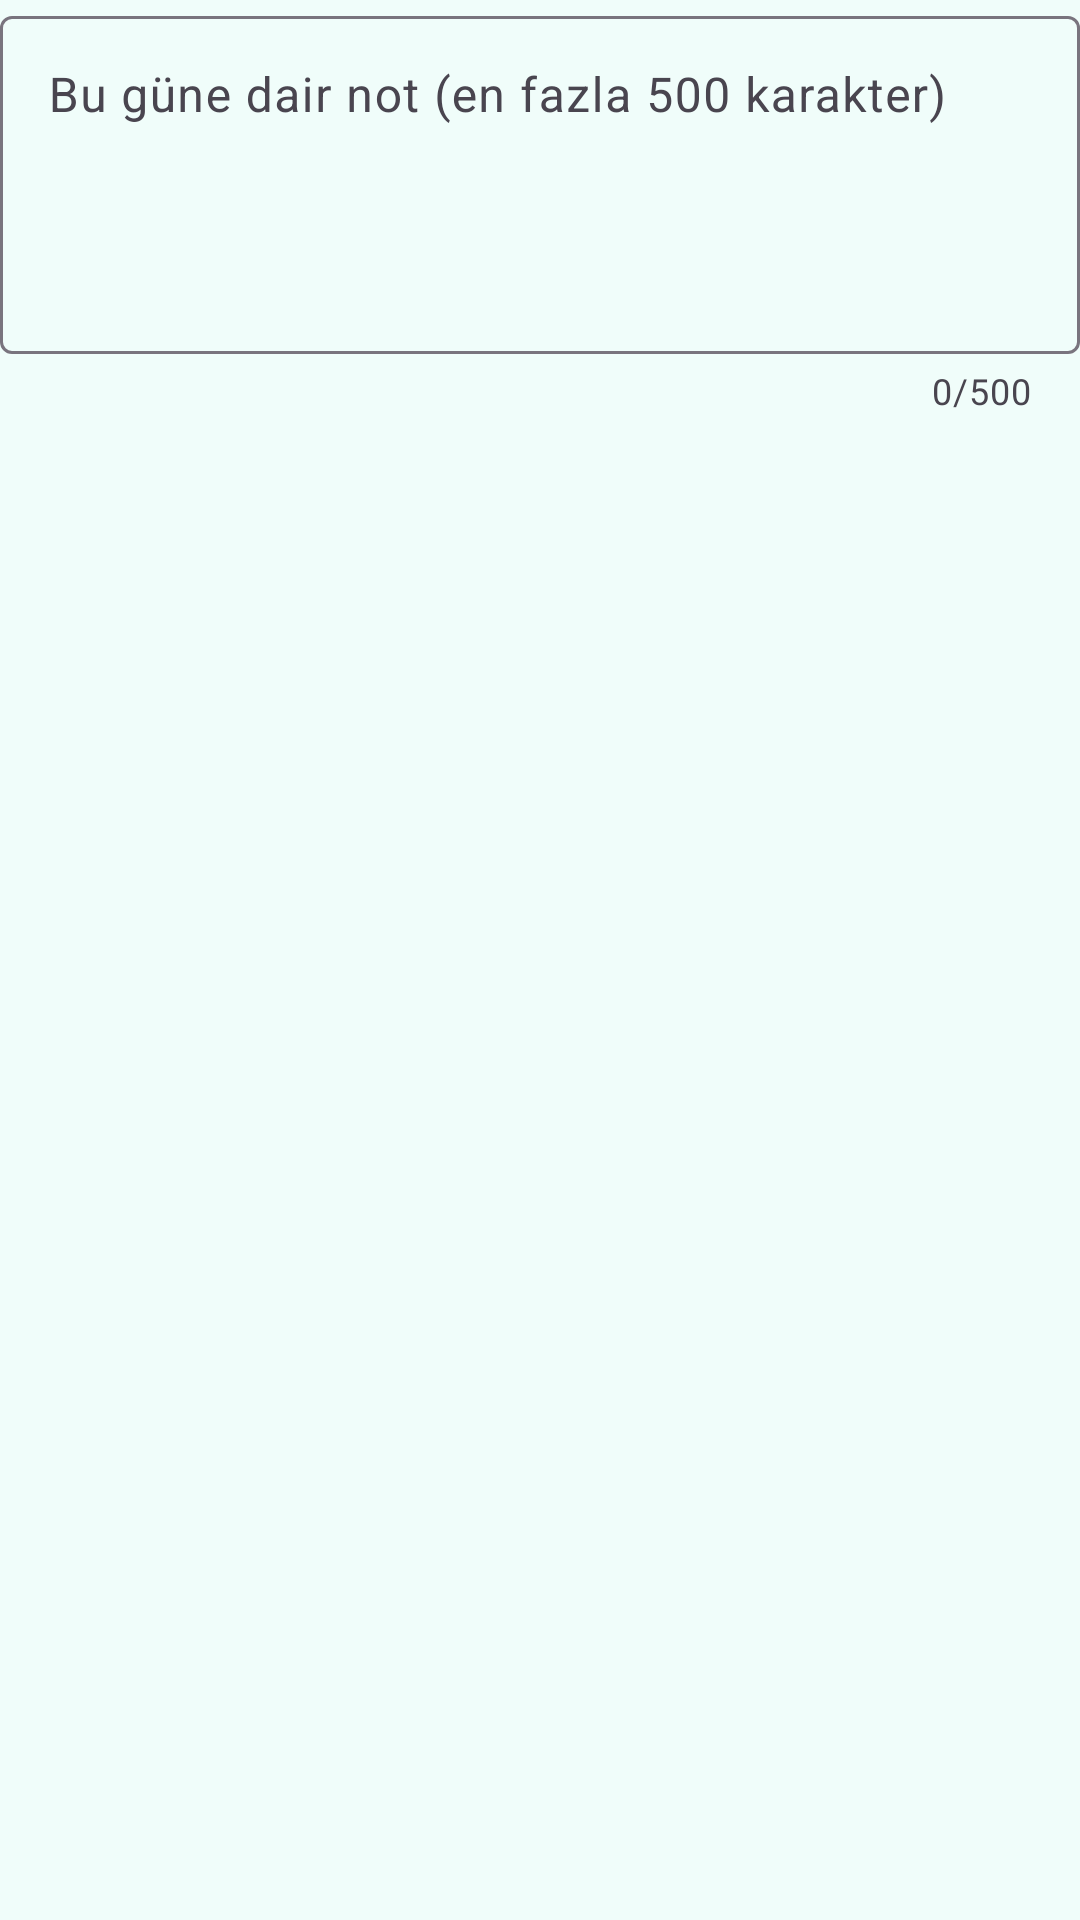

Layout XML and referenced resources for this Android screen:
<!-- AndroidManifest.xml: application theme Theme.DayAtlas -->
<!-- res/layout/dialog_day_note.xml -->
<?xml version="1.0" encoding="utf-8"?>
<com.google.android.material.textfield.TextInputLayout xmlns:android="http://schemas.android.com/apk/res/android"
    xmlns:app="http://schemas.android.com/apk/res-auto"
    android:layout_width="match_parent"
    android:layout_height="wrap_content"
    android:layout_margin="16dp"
    android:hint="@string/day_note_hint"
    app:counterEnabled="true"
    app:counterMaxLength="500">

    <com.google.android.material.textfield.TextInputEditText
        android:id="@+id/dayNoteText"
        android:layout_width="match_parent"
        android:layout_height="wrap_content"
        android:gravity="top|start"
        android:inputType="textMultiLine|textCapSentences"
        android:minLines="4"
        android:maxLines="8"
        android:maxLength="500" />

</com.google.android.material.textfield.TextInputLayout>
<!-- resources referenced by this layout -->
<resources>
  <string name="day_note_hint">Bu güne dair not (en fazla 500 karakter)</string>
  <style name="Theme.DayAtlas" parent="Theme.Material3.DayNight.NoActionBar">
          <item name="colorPrimary">@color/md_theme_primary</item>
          <item name="colorOnPrimary">@color/md_theme_on_primary</item>
          <item name="colorPrimaryContainer">@color/md_theme_primary_container</item>
          <item name="colorOnPrimaryContainer">@color/md_theme_on_primary_container</item>
          <item name="colorSecondary">@color/md_theme_secondary</item>
          <item name="colorSecondaryContainer">@color/md_theme_secondary_container</item>
          <item name="android:statusBarColor">@color/md_theme_primary</item>
          <item name="android:navigationBarColor">@color/md_theme_surface</item>
          <item name="android:colorBackground">@color/md_theme_surface</item>
          <item name="colorSurface">@color/md_theme_card</item>
          <item name="colorOnSurface">@color/md_theme_on_surface</item>
      </style>
  <color name="md_theme_primary">#0F766E</color>
  <color name="md_theme_on_primary">#FFFFFF</color>
  <color name="md_theme_primary_container">#CCFBF1</color>
  <color name="md_theme_on_primary_container">#134E4A</color>
  <color name="md_theme_secondary">#14B8A6</color>
  <color name="md_theme_secondary_container">#CCFBF1</color>
  <color name="md_theme_surface">#F0FDFA</color>
  <color name="md_theme_card">#FFFFFF</color>
  <color name="md_theme_on_surface">#1A1F29</color>
</resources>
